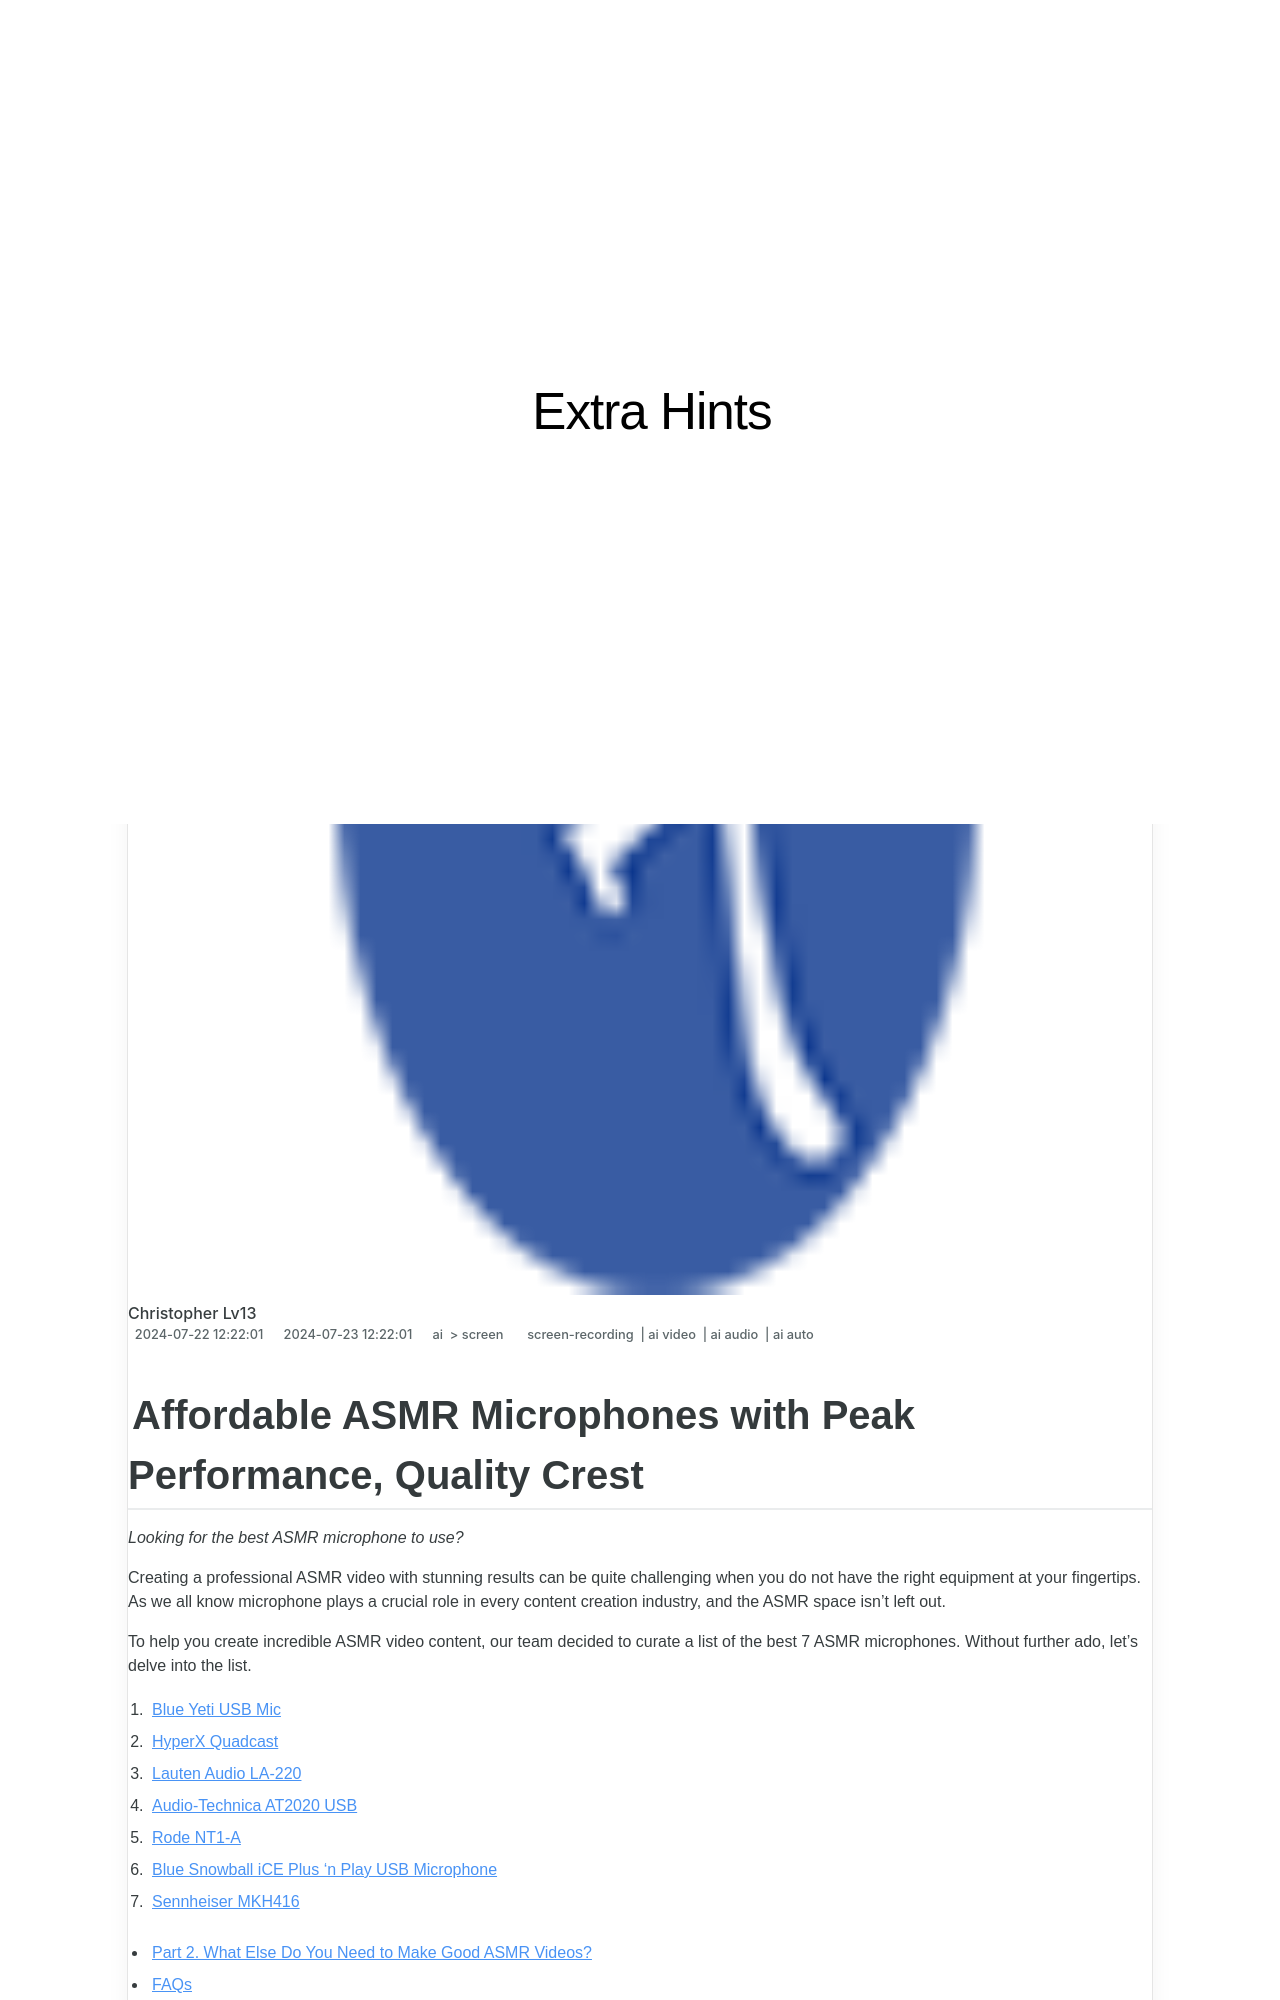

repository: techidaily/site-extra-hints · page: in-2024-affordable-asmr-microphones-with-peak-performance-quality-crest/index.html · generator: jekyll

---
title: "In 2024, Affordable ASMR Microphones with Peak Performance, Quality Crest"
date: 2024-07-22T12:22:01.074Z
updated: 2024-07-23T12:22:01.074Z
tags: 
  - screen-recording
  - ai video
  - ai audio
  - ai auto
categories: 
  - ai
  - screen
description: "This Article Describes In 2024, Affordable ASMR Microphones with Peak Performance, Quality Crest"
excerpt: "This Article Describes In 2024, Affordable ASMR Microphones with Peak Performance, Quality Crest"
keywords: "\"ASMR Mics Affordable,High-Performance Asr Mic,Premium Quality Mic,Cost-Effective Microphones,Peak Performance Audio,Crest Sound Equipment,Economic Audio Gear\""
thumbnail: https://thmb.techidaily.com/d2c52f6827b7d364ed0cc4d3f212393bb0ad8a3a90dc3d2a15bfc646351df71a.jpg
---

## Affordable ASMR Microphones with Peak Performance, Quality Crest

_Looking for the best ASMR microphone to use?_

Creating a professional ASMR video with stunning results can be quite challenging when you do not have the right equipment at your fingertips. As we all know microphone plays a crucial role in every content creation industry, and the ASMR space isn't left out.

To help you create incredible ASMR video content, our team decided to curate a list of the best 7 ASMR microphones. Without further ado, let's delve into the list.

1. [Blue Yeti USB Mic](#part1-1)
2. [HyperX Quadcast](#part1-2)
3. [Lauten Audio LA-220](#part1-3)
4. [Audio-Technica AT2020 USB](#part1-4)
5. [Rode NT1-A](#part1-5)
6. [Blue Snowball iCE Plus ‘n Play USB Microphone](#part1-6)
7. [Sennheiser MKH416](#part1-7)

* [Part 2\. What Else Do You Need to Make Good ASMR Videos?](#part2)
* [FAQs](#part3)
